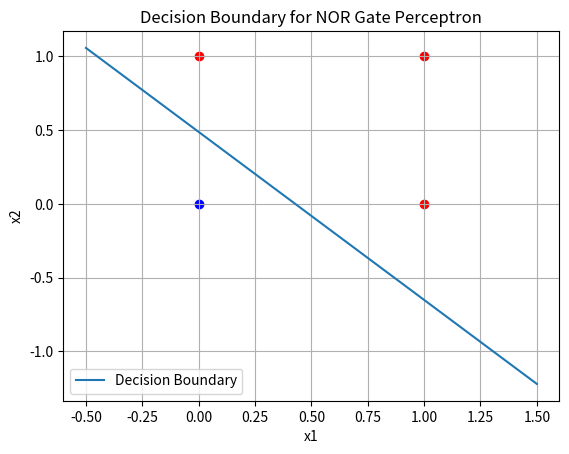

Reproduce this figure in Python.
'''import numpy as np
import matplotlib.pyplot as plt

# Define the NOR function
def nor(x1, x2):
    return int(not (x1 or x2))

# Initialize parameters
np.random.seed(42)
eta = 0.1
epochs = 10


# Define the activation function
def step_function(net_input):
    return 1 if net_input >= 0 else 0


# Training data for NOR function
training_data = np.array([
    [0, 0, 1],
    [0, 1, 0],
    [1, 0, 0],
    [1, 1, 0]
])


def train_perceptron(training_data, epochs, eta, method='online'):
    np.random.seed(42)
    w1, w2 = np.random.rand(2)
    b = np.random.rand()
    theta = 0
    errors = []

    for epoch in range(epochs):
        total_error = 0
        if method == 'online':
            for x1, x2, target in training_data:
                net_input = w1 * x1 + w2 * x2 + b
                output = step_function(net_input)
                error = target - output
                w1 += eta * error * x1
                w2 += eta * error * x2
                b += eta * error
                total_error += abs(error)
        elif method == 'batch':
            w1_update, w2_update, b_update = 0, 0, 0
            for x1, x2, target in training_data:
                net_input = w1 * x1 + w2 * x2 + b
                output = step_function(net_input)
                error = target - output
                w1_update += eta * error * x1
                w2_update += eta * error * x2
                b_update += eta * error
                total_error += abs(error)
            w1 += w1_update
            w2 += w2_update
            b += b_update
        errors.append(total_error)
        eta /= 1.001

    return w1, w2, b, errors


# Train using online method
w1_online, w2_online, b_online, errors_online = train_perceptron(training_data, epochs, eta, method='online')

# Train using batch method
w1_batch, w2_batch, b_batch, errors_batch = train_perceptron(training_data, epochs, eta, method='batch')

# Plotting the decision boundary and data points
x1_vals = np.linspace(-0.1, 1.1, 200)
x2_vals_online = -(w1_online * x1_vals + b_online) / w2_online
x2_vals_batch = -(w1_batch * x1_vals + b_batch) / w2_batch

plt.plot(x1_vals, x2_vals_online, label='Online Training')
plt.plot(x1_vals, x2_vals_batch, label='Batch Training')

for x1, x2, target in training_data:
    color = 'green' if target == 1 else 'red'
    plt.scatter(x1, x2, color=color)

plt.xlabel('x1')
plt.ylabel('x2')
plt.legend()
plt.title('Decision Boundary of NOR Function (Online vs Batch)')
plt.show()

# Final test
print("Final weights and bias (Online):", w1_online, w2_online, b_online)
for x1, x2, target in training_data:
    net_input = w1_online * x1 + w2_online * x2 + b_online
    output = step_function(net_input)
    print(f'Input: ({x1}, {x2}), Predicted: {output}, Target: {target}')

print("Final weights and bias (Batch):", w1_batch, w2_batch, b_batch)
for x1, x2, target in training_data:
    net_input = w1_batch * x1 + w2_batch * x2 + b_batch
    output = step_function(net_input)
    print(f'Input: ({x1}, {x2}), Predicted: {output}, Target: {target}')
'''
import numpy as np
import matplotlib.pyplot as plt

# NOR gate inputs and targets
inputs = np.array([[0, 0], [0, 1], [1, 0], [1, 1]])
targets = np.array([1, 0, 0, 0])  # Expected outputs for the NOR gate
lr = 0.1  # Learning rate


def net(input, weights, theta):
    """
    Compute the weighted sum (net input) for the perceptron.
    """
    return np.dot(input, weights) - theta


def batch_training(inputs, targets, lr, weights, theta, max_epochs=1000):
    """
    Train a perceptron using batch gradient descent for a NOR gate.

    Parameters:
        inputs: Input samples.
        targets: Target outputs.
        lr: Learning rate.
        weights: Initial weights.
        theta: Initial threshold (bias).
        max_epochs: Maximum number of epochs to prevent infinite loops.

    Returns:
        Trained weights and threshold.
    """
    epoch = 1
    while epoch <= max_epochs:
        total_error = 0
        weight_updates = np.zeros_like(weights)  # Accumulate weight updates
        theta_update = 0  # Accumulate threshold updates

        # Iterate over all samples
        for input, target in zip(inputs, targets):
            # Calculate net input and continuous output
            sigma = net(input, weights, theta)
            output = 1 if sigma >= 0 else 0

            # Compute error
            error = target - output
            total_error += abs(error)

            # Accumulate updates for weights and threshold
            weight_updates += lr * error * input
            theta_update -= lr * error  # Subtract since theta is in the opposite direction

        # Apply accumulated updates
        weights += weight_updates
        theta += theta_update

        print(f"Epoch {epoch}: Total Error = {total_error}")

        # Check for convergence
        if total_error == 0:
            print(f"Batch Training completed in {epoch} epochs.")
            break

        epoch += 1

    return weights, theta


# Initialize weights and threshold randomly
np.random.seed(42)  # For reproducibility
weights = np.random.uniform(-0.1, 0.1, size=2)  # Two weights (one for each input)
theta = np.random.uniform(-0.1, 0.1)  # Threshold (bias)

# Train the perceptron using batch gradient descent
print("Batch Training for NOR Gate")
trained_weights, trained_theta = batch_training(inputs, targets, lr, weights, theta)
print(f"Trained Weights: {trained_weights}")
print(f"Trained Threshold: {trained_theta}")

# Test the trained perceptron
print("\nTesting the NOR Gate Perceptron:")
for input, target in zip(inputs, targets):
    sigma = net(input, trained_weights, trained_theta)
    output = 1 if sigma >= 0 else 0
    print(f"Input: {input}, Predicted: {output}, Target: {target}")

# Plot the decision boundary
x1 = np.linspace(-0.5, 1.5, 150)
x2 = -(trained_weights[0] * x1 - trained_theta) / trained_weights[1]

plt.plot(x1, x2, label="Decision Boundary")
for input, target in zip(inputs, targets):
    color = 'blue' if target == 1 else 'red'
    plt.scatter(input[0], input[1], color=color)

plt.legend()
plt.xlabel('x1')
plt.ylabel('x2')
plt.title('Decision Boundary for NOR Gate Perceptron')
plt.grid(True)
plt.show()

